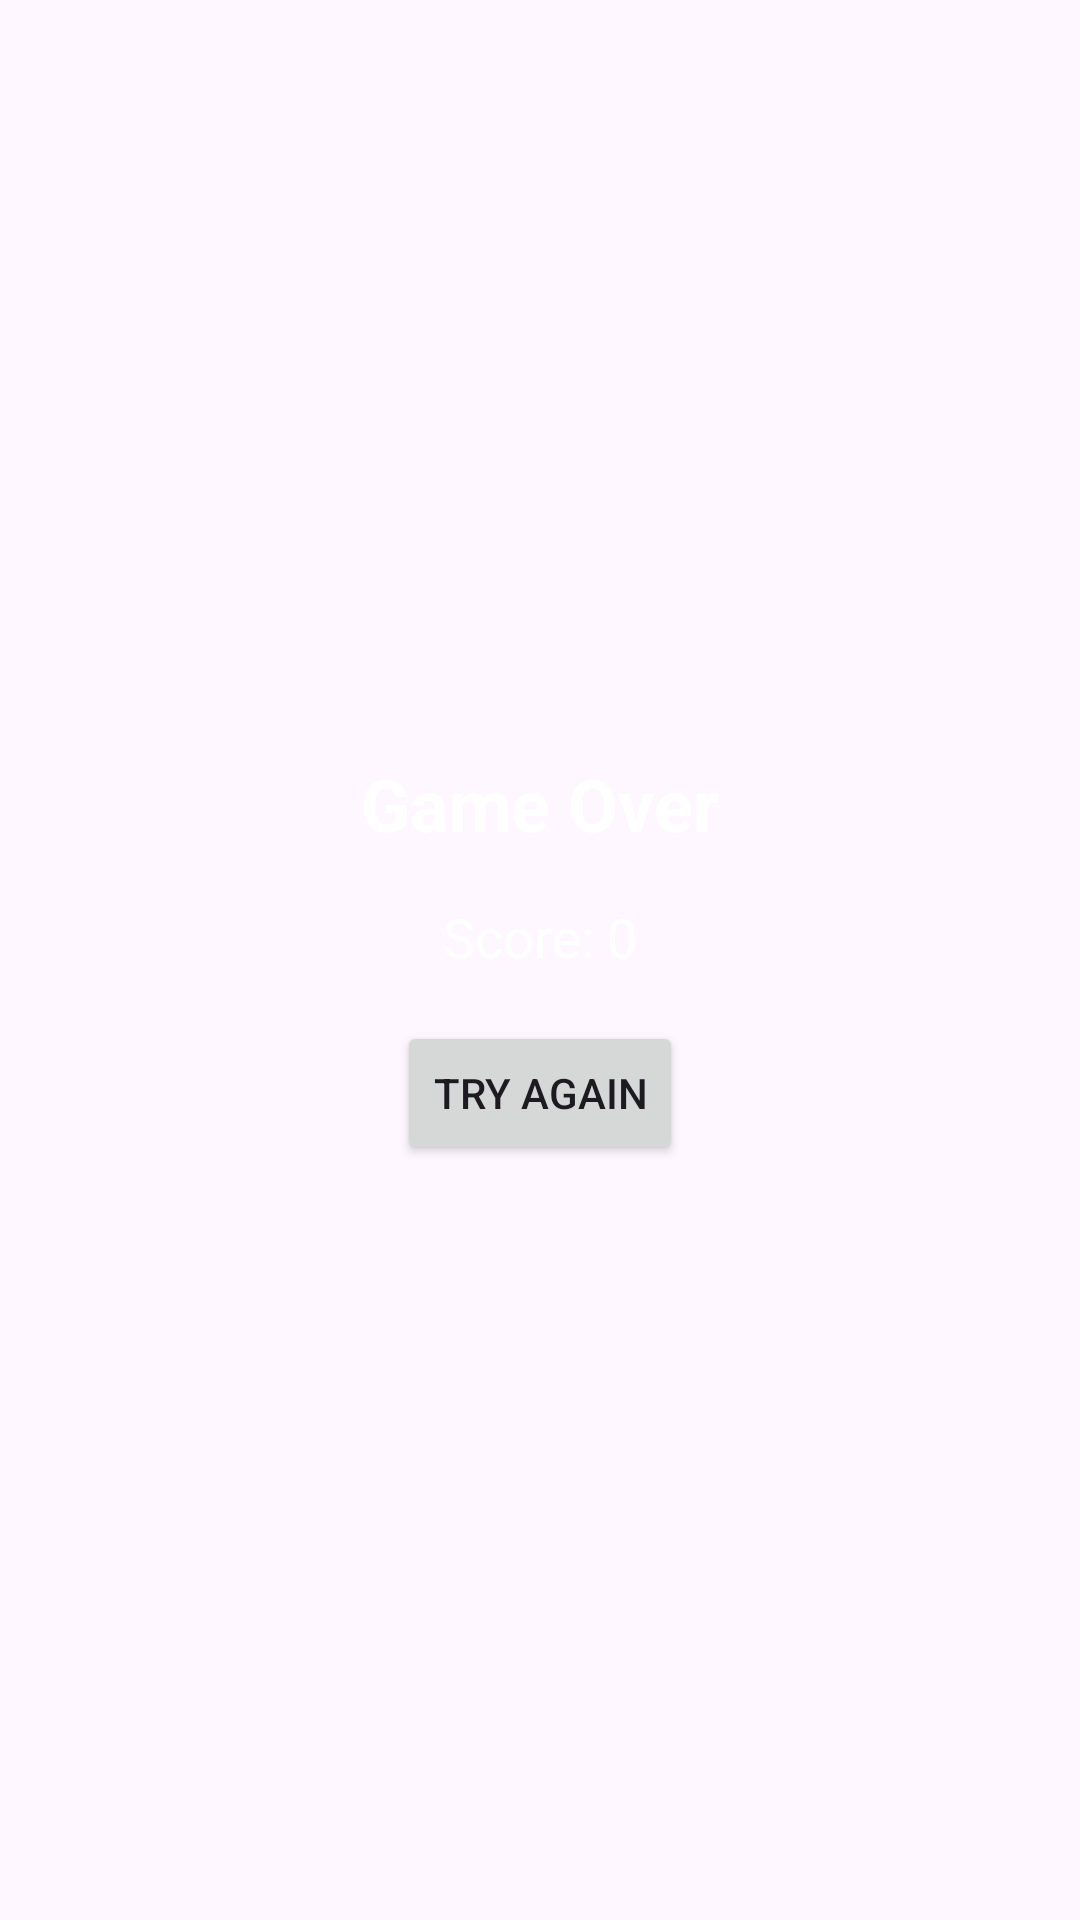

Write the Android layout XML for this screen, with the resource values it uses.
<!-- AndroidManifest.xml: application theme Theme.Gemble3 -->
<!-- res/layout/game_over_popup.xml -->
<LinearLayout xmlns:android="http://schemas.android.com/apk/res/android"
    android:layout_width="match_parent"
    android:layout_height="match_parent"
    android:gravity="center"
    android:orientation="vertical">

    <TextView
        android:layout_width="wrap_content"
        android:layout_height="wrap_content"
        android:text="Game Over"
        android:textSize="24sp"
        android:textColor="@color/white"
        android:textStyle="bold" />

    <TextView
        android:id="@+id/scoreTextViewGameOver"
        android:layout_width="wrap_content"
        android:layout_height="wrap_content"
        android:layout_marginTop="16dp"
        android:text="Score: 0"
        android:textColor="@color/white"
        android:textSize="18sp" />

    <Button
        android:id="@+id/retryButton"
        android:layout_width="wrap_content"
        android:layout_height="wrap_content"
        android:layout_marginTop="16dp"
        android:text="Try Again" />

</LinearLayout>
<!-- resources referenced by this layout -->
<resources>
  <style name="Theme.Gemble3" parent="Base.Theme.Gemble3" />
  <style name="Base.Theme.Gemble3" parent="Theme.Material3.DayNight.NoActionBar">
          
          
      </style>
  <!-- not gathered from this repository: default colours our renderer supplied (Android Studio template values) -->
  <color name="white">#FFFFFFFF</color>
</resources>
